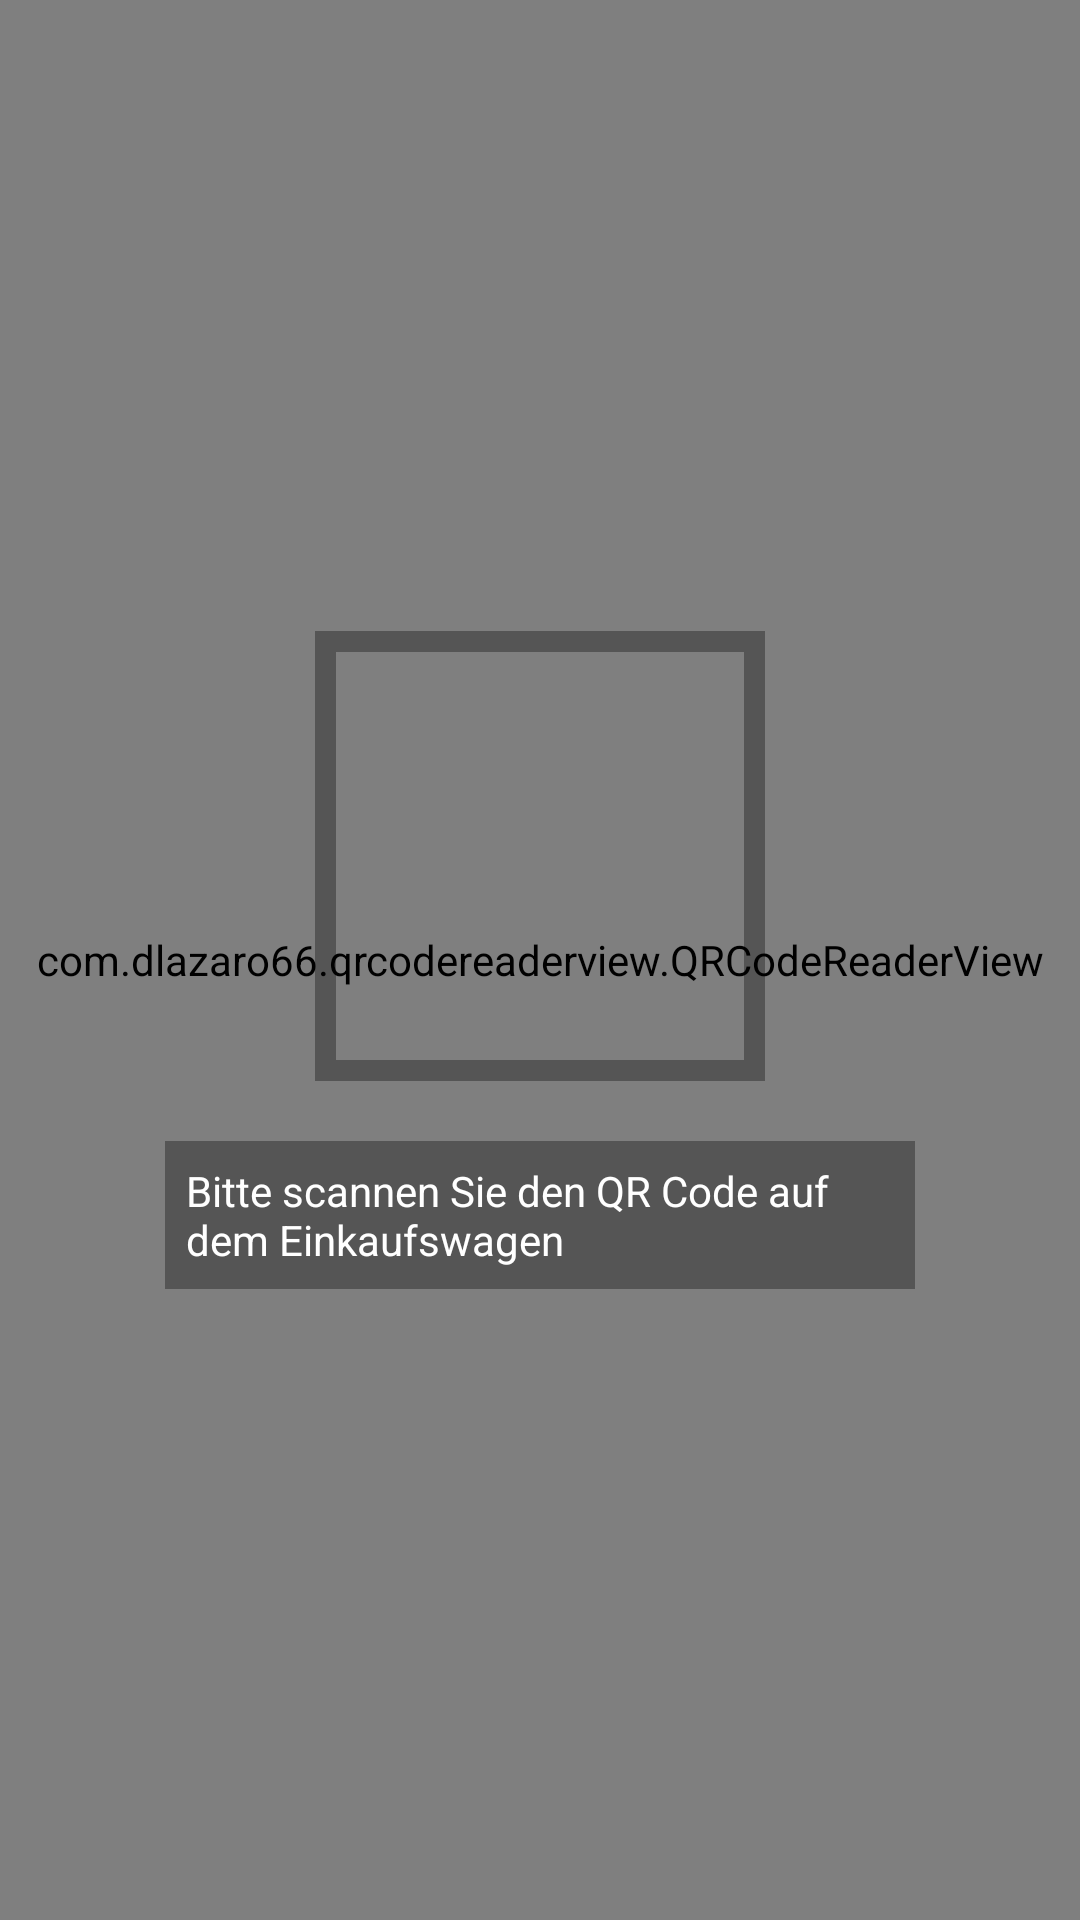

The Android layout XML behind this screen, and the referenced resources:
<!-- AndroidManifest.xml: application theme AppTheme -->
<!-- res/layout/activity_login.xml -->
<?xml version="1.0" encoding="utf-8"?>
<RelativeLayout
    xmlns:android="http://schemas.android.com/apk/res/android"
    android:layout_width="match_parent"
    android:layout_height="match_parent">


    <FrameLayout
        android:layout_width="match_parent"
        android:layout_height="match_parent">

        <com.dlazaro66.qrcodereaderview.QRCodeReaderView
            android:id="@+id/qrdecoderview"
            android:layout_width="match_parent"
            android:layout_height="match_parent"/>

        <LinearLayout
            android:orientation="vertical"
            android:layout_width="match_parent"
            android:layout_height="match_parent"
            android:gravity="center">

            <View
                android:id="@+id/qrWindow"
                android:layout_width="150dp"
                android:layout_height="150dp"
                android:layout_gravity="center"
                android:background="@drawable/barcode_frame"
                ></View>

            <TextView
                android:layout_width="250dp"
                android:layout_height="wrap_content"
                android:background="@color/colorTransparentBlack"
                android:padding="7dp"
                android:text="Bitte scannen Sie den QR Code auf dem Einkaufswagen"
                android:textColor="@color/colorWhite"
                android:layout_marginTop="20dp"
                android:layout_below="@id/qrWindow"/>

        </LinearLayout>
    </FrameLayout>

</RelativeLayout>
<!-- resources referenced by this layout -->
<resources>
  <color name="colorTransparentBlack">#55000000</color>
  <color name="colorWhite">#FFFFFF</color>
  <!-- drawable barcode_frame (drawable) -->
  <?xml version="1.0" encoding="utf-8"?>
  <shape
      xmlns:android="http://schemas.android.com/apk/res/android"
      android:shape="rectangle">
      <solid android:color="@android:color/transparent"/>
      <stroke android:width="7dp" android:color="@color/colorTransparentBlack" />
  </shape>
  <style name="AppTheme" parent="Theme.AppCompat.Light.DarkActionBar">
          
          <item name="colorPrimary">@color/colorPrimary</item>
          <item name="colorPrimaryDark">@color/colorPrimaryDark</item>
          <item name="colorAccent">@color/colorAccent</item>
  
          <item name="colorControlNormal">@color/colorWhite</item>
          <item name="colorControlActivated">@color/colorWhite</item>
          <item name="colorControlHighlight">@color/colorPrimaryDark</item>
          <item name="android:textColorHint">@color/colorWhiteTransparent</item>
      </style>
  <color name="colorPrimary">#2ECC71</color>
  <color name="colorPrimaryDark">#28B463</color>
  <color name="colorAccent">#CACFD2</color>
  <color name="colorWhiteTransparent">#BBFFFFFF</color>
</resources>
